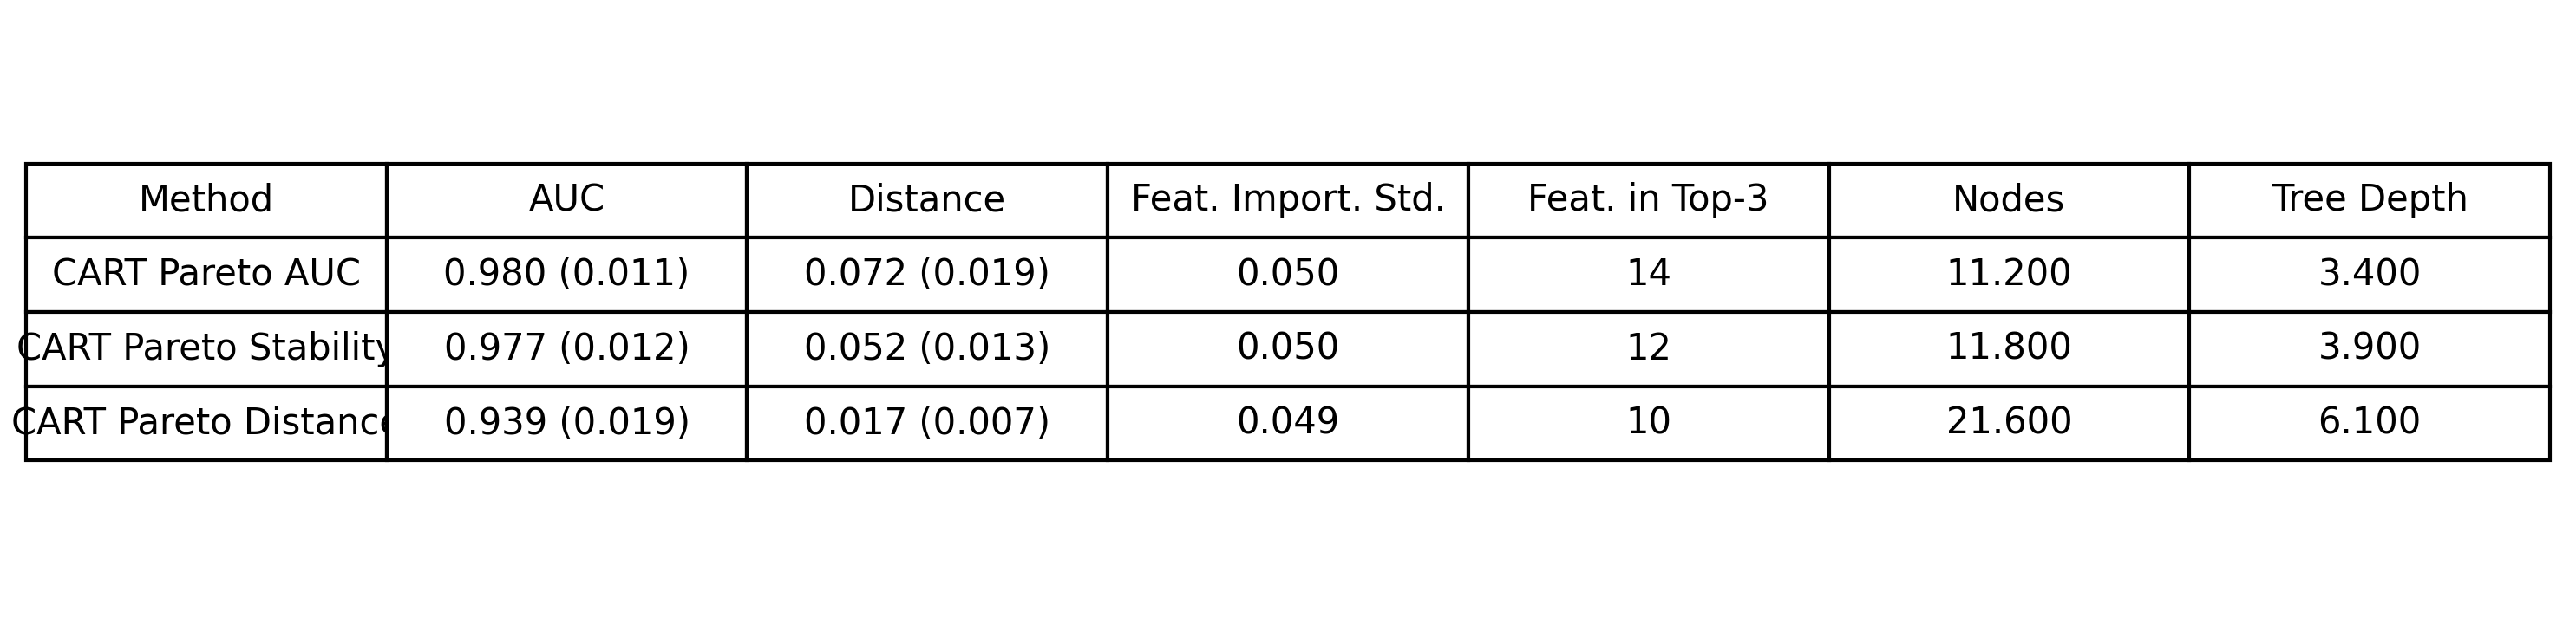

Values plotted in this chart, from the file beside it:
Method, AUC, Distance, Feat. Import. Std., Feat. in Top-3, Nodes, Tree Depth
CART Pareto AUC, 0.980 (0.011), 0.072 (0.019), 0.050, 14, 11.2, 3.400
CART Pareto Stability, 0.977 (0.012), 0.052 (0.013), 0.050, 12, 11.8, 3.900
CART Pareto Distance, 0.939 (0.019), 0.017 (0.007), 0.049, 10, 21.6, 6.100
